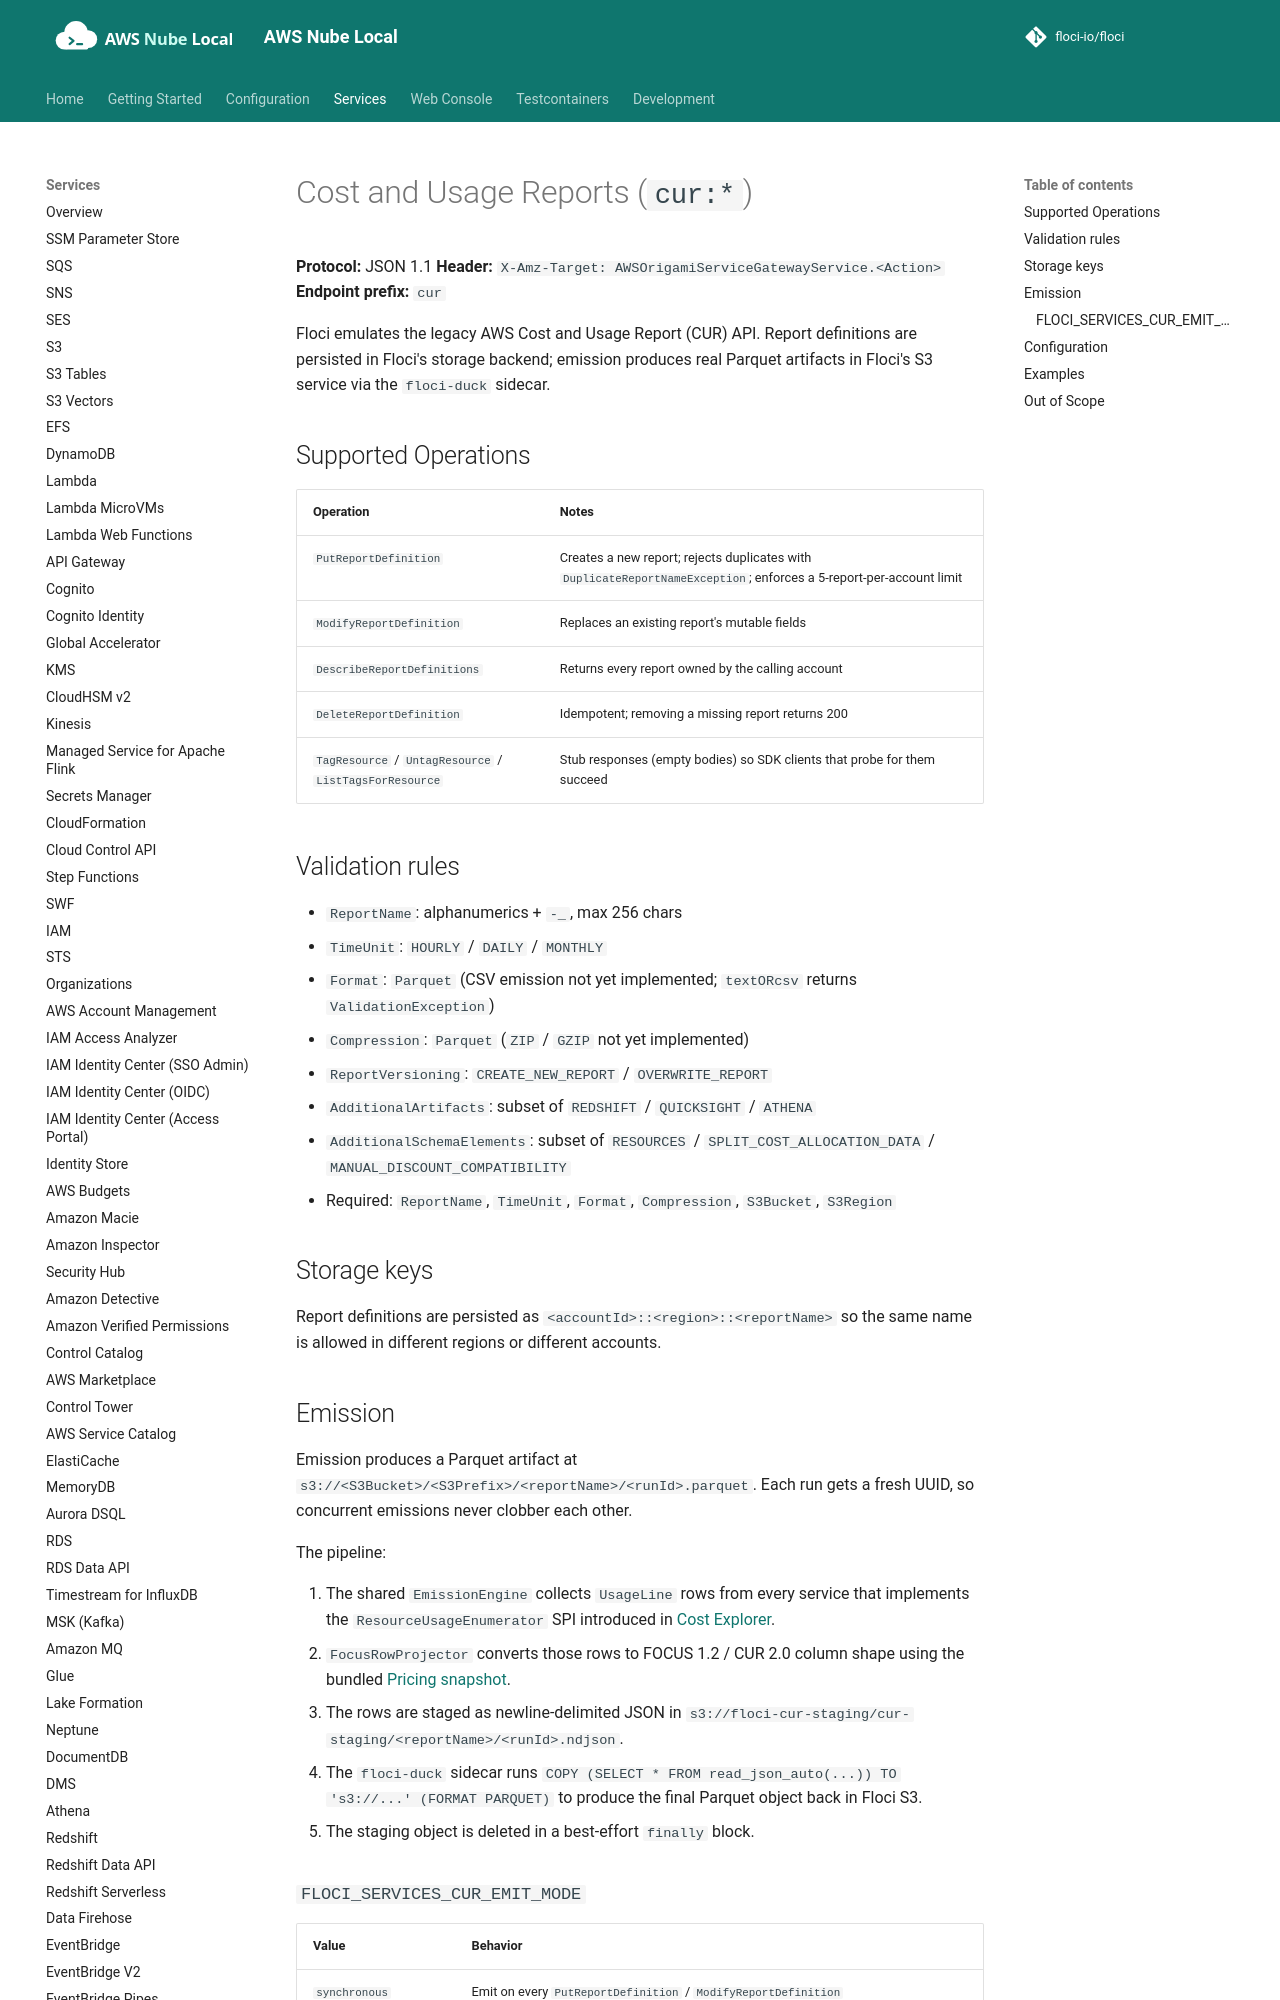

repository: shepro28031628/AWS-LOCAL · page: services/cur/index.html · generator: mkdocs

# Cost and Usage Reports (`cur:*`)

**Protocol:** JSON 1.1
**Header:** `X-Amz-Target: AWSOrigamiServiceGatewayService.<Action>`
**Endpoint prefix:** `cur`

Floci emulates the legacy AWS Cost and Usage Report (CUR) API. Report
definitions are persisted in Floci's storage backend; emission produces
real Parquet artifacts in Floci's S3 service via the `floci-duck` sidecar.

## Supported Operations

| Operation | Notes |
|-----------|-------|
| `PutReportDefinition` | Creates a new report; rejects duplicates with `DuplicateReportNameException`; enforces a 5-report-per-account limit |
| `ModifyReportDefinition` | Replaces an existing report's mutable fields |
| `DescribeReportDefinitions` | Returns every report owned by the calling account |
| `DeleteReportDefinition` | Idempotent; removing a missing report returns 200 |
| `TagResource` / `UntagResource` / `ListTagsForResource` | Stub responses (empty bodies) so SDK clients that probe for them succeed |

## Validation rules

- `ReportName`: alphanumerics + `-_`, max 256 chars
- `TimeUnit`: `HOURLY` / `DAILY` / `MONTHLY`
- `Format`: `Parquet` (CSV emission not yet implemented; `textORcsv` returns `ValidationException`)
- `Compression`: `Parquet` (`ZIP` / `GZIP` not yet implemented)
- `ReportVersioning`: `CREATE_NEW_REPORT` / `OVERWRITE_REPORT`
- `AdditionalArtifacts`: subset of `REDSHIFT` / `QUICKSIGHT` / `ATHENA`
- `AdditionalSchemaElements`: subset of `RESOURCES` / `SPLIT_COST_ALLOCATION_DATA` / `MANUAL_DISCOUNT_COMPATIBILITY`
- Required: `ReportName`, `TimeUnit`, `Format`, `Compression`, `S3Bucket`, `S3Region`

## Storage keys

Report definitions are persisted as
`<accountId>::<region>::<reportName>` so the same name is allowed in
different regions or different accounts.

## Emission

Emission produces a Parquet artifact at
`s3://<S3Bucket>/<S3Prefix>/<reportName>/<runId>.parquet`. Each run gets a
fresh UUID, so concurrent emissions never clobber each other.

The pipeline:

1. The shared `EmissionEngine` collects `UsageLine` rows from every
   service that implements the `ResourceUsageEnumerator` SPI introduced
   in [Cost Explorer](ce.md).
2. `FocusRowProjector` converts those rows to FOCUS 1.2 / CUR 2.0 column
   shape using the bundled [Pricing snapshot](pricing.md).
3. The rows are staged as newline-delimited JSON in
   `s3://floci-cur-staging/cur-staging/<reportName>/<runId>.ndjson`.
4. The `floci-duck` sidecar runs
   `COPY (SELECT * FROM read_json_auto(...)) TO 's3://...' (FORMAT PARQUET)`
   to produce the final Parquet object back in Floci S3.
5. The staging object is deleted in a best-effort `finally` block.
